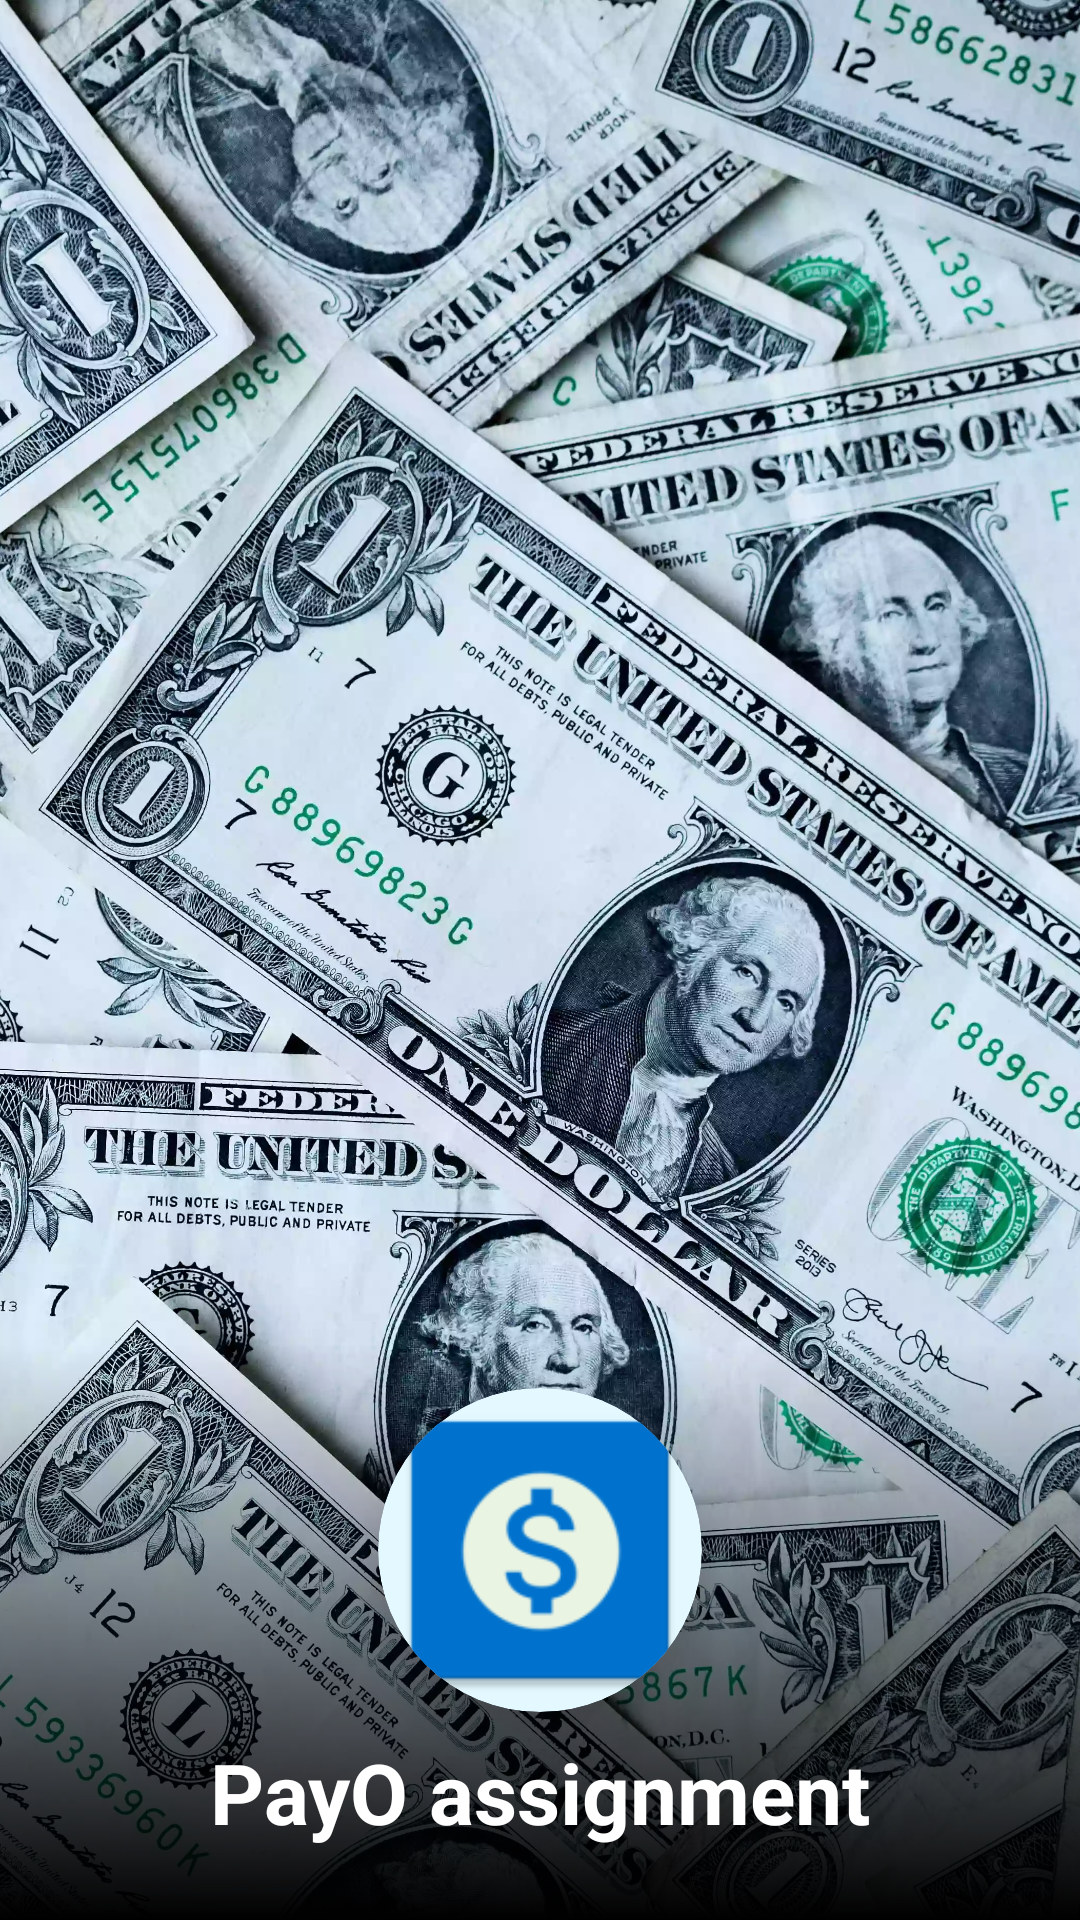

This screen was rendered from an Android layout file. Write that file and the resources it references.
<!-- AndroidManifest.xml: application theme AppTheme -->
<!-- res/layout/fragment_splash.xml -->
<?xml version="1.0" encoding="utf-8"?>
<androidx.constraintlayout.widget.ConstraintLayout xmlns:android="http://schemas.android.com/apk/res/android"
    xmlns:app="http://schemas.android.com/apk/res-auto"
    android:layout_width="match_parent"
    android:layout_height="match_parent">

    <ImageView
        android:id="@+id/imageView2"
        android:layout_width="match_parent"
        android:layout_height="match_parent"
        android:scaleType="centerCrop"
        android:src="@drawable/img_money" />

    <com.google.android.material.card.MaterialCardView
        android:layout_width="108dp"
        android:layout_height="108dp"
        android:layout_marginBottom="8dp"
        app:cardCornerRadius="54dp"
        app:cardElevation="8dp"
        app:layout_constraintBottom_toTopOf="@+id/textView5"
        app:layout_constraintEnd_toEndOf="parent"
        app:layout_constraintHorizontal_bias="0.5"
        app:layout_constraintStart_toStartOf="parent">

        <ImageView
            android:layout_width="match_parent"
            android:layout_height="match_parent"
            android:elevation="8dp"
            android:src="@mipmap/ic_launcher" />
    </com.google.android.material.card.MaterialCardView>

    <TextView
        android:id="@+id/textView5"
        android:layout_width="wrap_content"
        android:layout_height="wrap_content"
        android:layout_gravity="center"
        android:layout_marginBottom="24dp"
        android:elevation="8dp"
        android:text="@string/app_name"
        android:textColor="@color/white"
        android:textSize="28sp"
        android:textStyle="bold"
        app:layout_constraintBottom_toBottomOf="@+id/imageView2"
        app:layout_constraintEnd_toEndOf="parent"
        app:layout_constraintHorizontal_bias="0.5"
        app:layout_constraintStart_toStartOf="parent" />

    <View
        android:layout_width="match_parent"
        android:layout_height="0dp"
        android:background="@drawable/bg_gradient_dark"
        app:layout_constraintBottom_toBottomOf="parent"
        app:layout_constraintTop_toTopOf="@+id/guideline" />


    <androidx.constraintlayout.widget.Guideline
        android:id="@+id/guideline"
        android:layout_width="wrap_content"
        android:layout_height="wrap_content"
        android:orientation="horizontal"
        app:layout_constraintGuide_percent=".7" />

</androidx.constraintlayout.widget.ConstraintLayout>
<!-- resources referenced by this layout -->
<resources>
  <color name="white">#ffffff</color>
  <!-- drawable bg_gradient_dark (drawable) -->
  <?xml version="1.0" encoding="utf-8"?>
  <shape xmlns:android="http://schemas.android.com/apk/res/android"
      android:shape="rectangle">
      <gradient
          android:angle="90"
          android:endColor="@color/transparent"
          android:startColor="@color/black" />
  
  </shape>
  <!-- drawable img_money: webp bitmap (drawable, 972030 bytes) -->
  <!-- mipmap ic_launcher: png bitmap (mipmap-hdpi, 1597 bytes) -->
  <string name="app_name">PayO assignment</string>
  <style name="AppTheme" parent="Theme.MaterialComponents.Light">
          <item name="colorPrimary">@color/colorPrimary</item>
          <item name="colorPrimaryVariant">@color/colorPrimaryVariant</item>
          <item name="colorOnPrimary">@color/colorOnPrimary</item>
          <item name="colorSecondary">@color/colorSecondary</item>
          <item name="colorSecondaryVariant">@color/colorSecondaryVariant</item>
          <item name="colorOnSecondary">@color/colorOnSecondary</item>
          <item name="colorError">@color/colorError</item>
          <item name="colorOnError">@color/colorOnError</item>
          <item name="colorSurface">@color/colorSurface</item>
          <item name="colorOnSurface">@color/colorOnSurface</item>
          <item name="android:colorBackground">@color/colorBackground</item>
          <item name="colorOnBackground">@color/colorOnBackground</item>
          <item name="android:statusBarColor">@color/colorPrimaryVariant</item>
          <item name="android:windowContentTransitions">true</item>
      </style>
  <color name="transparent">#00000000</color>
  <color name="black">#000000</color>
  <color name="colorPrimary">#12cad6</color>
  <color name="colorPrimaryVariant">#0fabbc</color>
  <color name="colorOnPrimary">#ffffff</color>
  <color name="colorSecondary">#fa163f</color>
  <color name="colorSecondaryVariant">#bf0019</color>
  <color name="colorOnSecondary">#FFFFFF</color>
  <color name="colorError">#B00020</color>
  <color name="colorOnError">#FFFFFF</color>
  <color name="colorSurface">#e4f9ff</color>
  <color name="colorOnSurface">#000000</color>
  <color name="colorBackground">#FFFFFF</color>
  <color name="colorOnBackground">#000000</color>
</resources>
